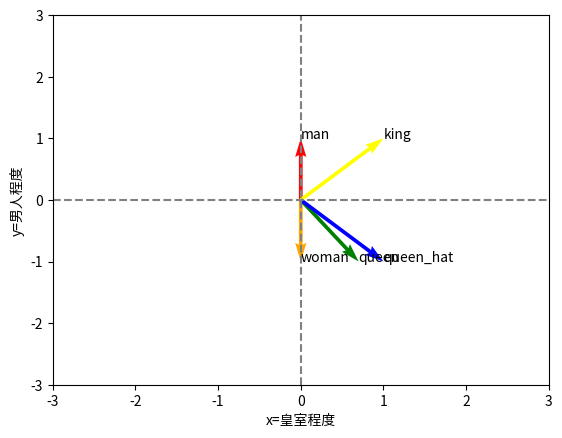
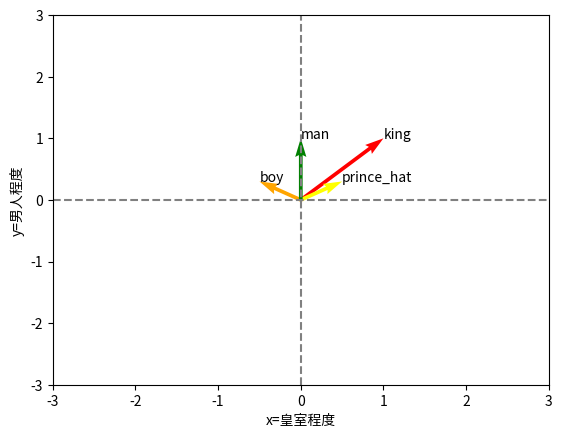

Source code (Python) for these figures, in order:
"""
建向量
    四个向量，分别代表男人、女人、国王、皇后。两个维度，代表 皇室程度，男人程度

算向量 queen_hat

画图显示五个向量
"""

import numpy as np
import matplotlib.pyplot as plt

def practice_0():
    # 建向量
    man = np.array([0, 1])
    woman = np.array([0, -1])
    king = np.array([1, 1])
    queen = np.array([0.7, -1])

    # 算向量 queen_hat
    queen_hat = king - man + woman
    print(queen_hat)

    # 画图显示向量
    ## 重构数组
    quivers = [man, woman, king, queen, queen_hat]
    x = np.array([v[0] for v in quivers])
    y = np.array([v[1] for v in quivers])
    x_s = np.array([0 for _ in range(len(quivers))])
    y_s = np.array([0 for _ in range(len(quivers))])

    ## 画图
    plt.quiver(
        x_s, y_s, x, y,
        angles="xy", scale_units="xy", scale=1,
        color=["red","orange","yellow","green","blue",]
    )

    names = ["man", "woman", "king", "queen", "queen_hat"]
    for i in range(len(quivers)):
        plt.text(x[i], y[i], names[i])


    plt.xlim(-3, 3)
    plt.ylim(-3, 3)
    plt.axhline(y=0, color="gray", linestyle="--")
    plt.axvline(x=0, color="gray", linestyle="--")

    plt.xlabel("x=皇室程度")
    plt.ylabel("y=男人程度")
    plt.show()

"""
练习2
prince应该在那个位置
"""
def practice_1():
    # 定义向量
    boy = np.array([-0.5 ,0.3])
    king = np.array([1, 1])
    man = np.array([0, 1])

    # 计算prince
    prince_hat = king - man + boy

    # 画图
    quivers = [king, boy, prince_hat, man]
    x = np.array([v[0] for v in quivers])
    y = np.array([v[1] for v in quivers])
    x_s = np.array([0 for _ in range(len(quivers))])
    y_s = np.array([0 for _ in range(len(quivers))])
    plt.quiver(
            x_s, y_s, x, y,
            angles="xy", scale_units="xy", scale=1,
            color=["red","orange","yellow", "green"]
    )

    plt.xlim(-3, 3)
    plt.ylim(-3, 3)
    plt.axhline(y=0, color="gray", linestyle="--")
    plt.axvline(x=0, color="gray", linestyle="--")

    names = ["king", "boy", "prince_hat", "man"]
    for i in range(len(names)):
        plt.text(x[i], y[i], names[i])

    plt.xlabel("x=皇室程度")
    plt.ylabel("y=男人程度")
    plt.show()

if __name__ == "__main__":
    practice_0()
    practice_1()
